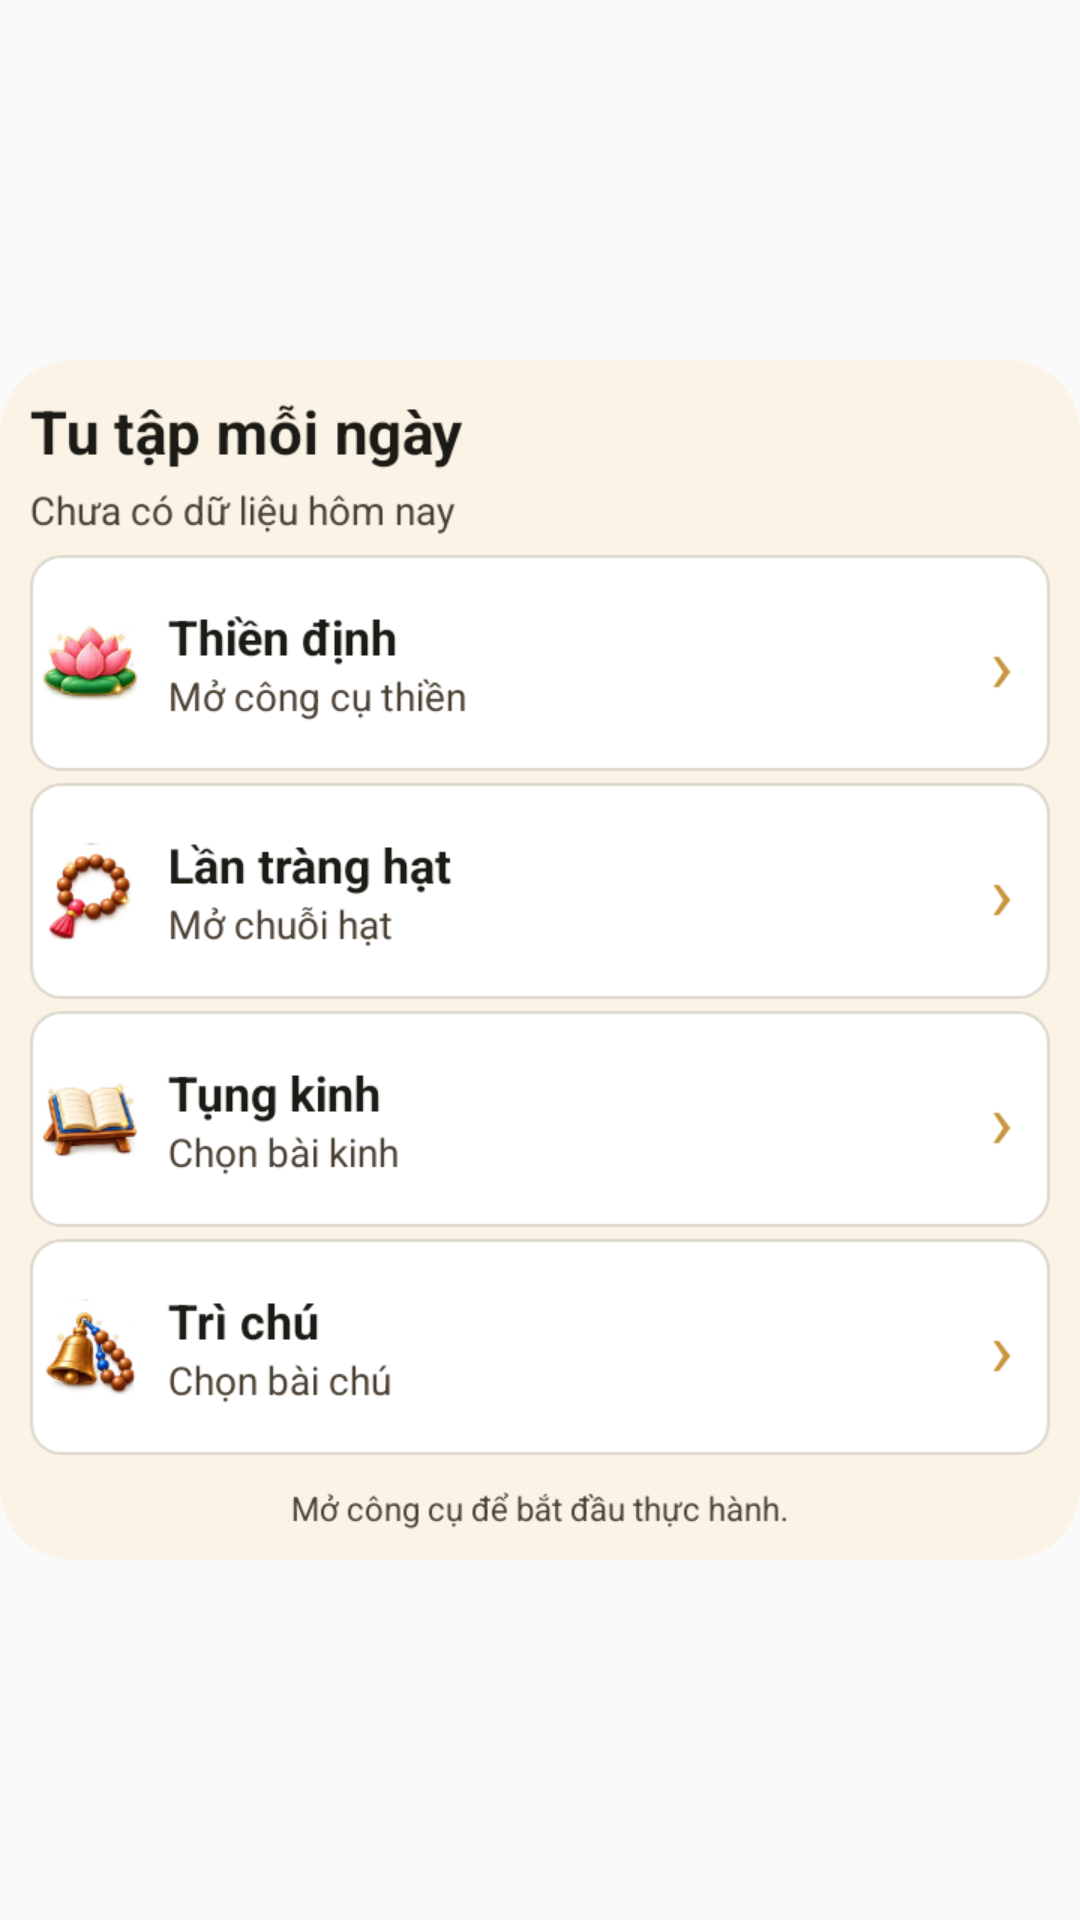

This screen was rendered from an Android layout file. Write that file and the resources it references.
<!-- AndroidManifest.xml: application theme AppTheme -->
<!-- res/layout/widget_preview_practice_large.xml -->
<?xml version="1.0" encoding="utf-8"?>
<ImageView xmlns:android="http://schemas.android.com/apk/res/android"
    android:layout_width="match_parent" android:layout_height="match_parent"
    android:src="@drawable/widget_preview_practice_large" android:scaleType="fitCenter"
    android:adjustViewBounds="true" android:contentDescription="@string/practice_widget_description" />
<!-- resources referenced by this layout -->
<resources>
  <!-- drawable widget_preview_practice_large: png bitmap (drawable-night-nodpi, 80854 bytes) -->
  <string name="practice_widget_description">Mở công cụ tu tập và xem tiến độ được xác nhận trong app</string>
  <style name="AppTheme" parent="Theme.AppCompat.Light.DarkActionBar">
          
          <item name="colorPrimary">@color/colorPrimary</item>
          <item name="colorPrimaryDark">@color/colorPrimaryDark</item>
          <item name="colorAccent">@color/colorAccent</item>
      </style>
  <!-- not gathered from this repository: default colours our renderer supplied (Android Studio template values) -->
  <color name="colorPrimary">#FF6200EE</color>
  <color name="colorPrimaryDark">#FF3700B3</color>
  <color name="colorAccent">#FF03DAC5</color>
</resources>
